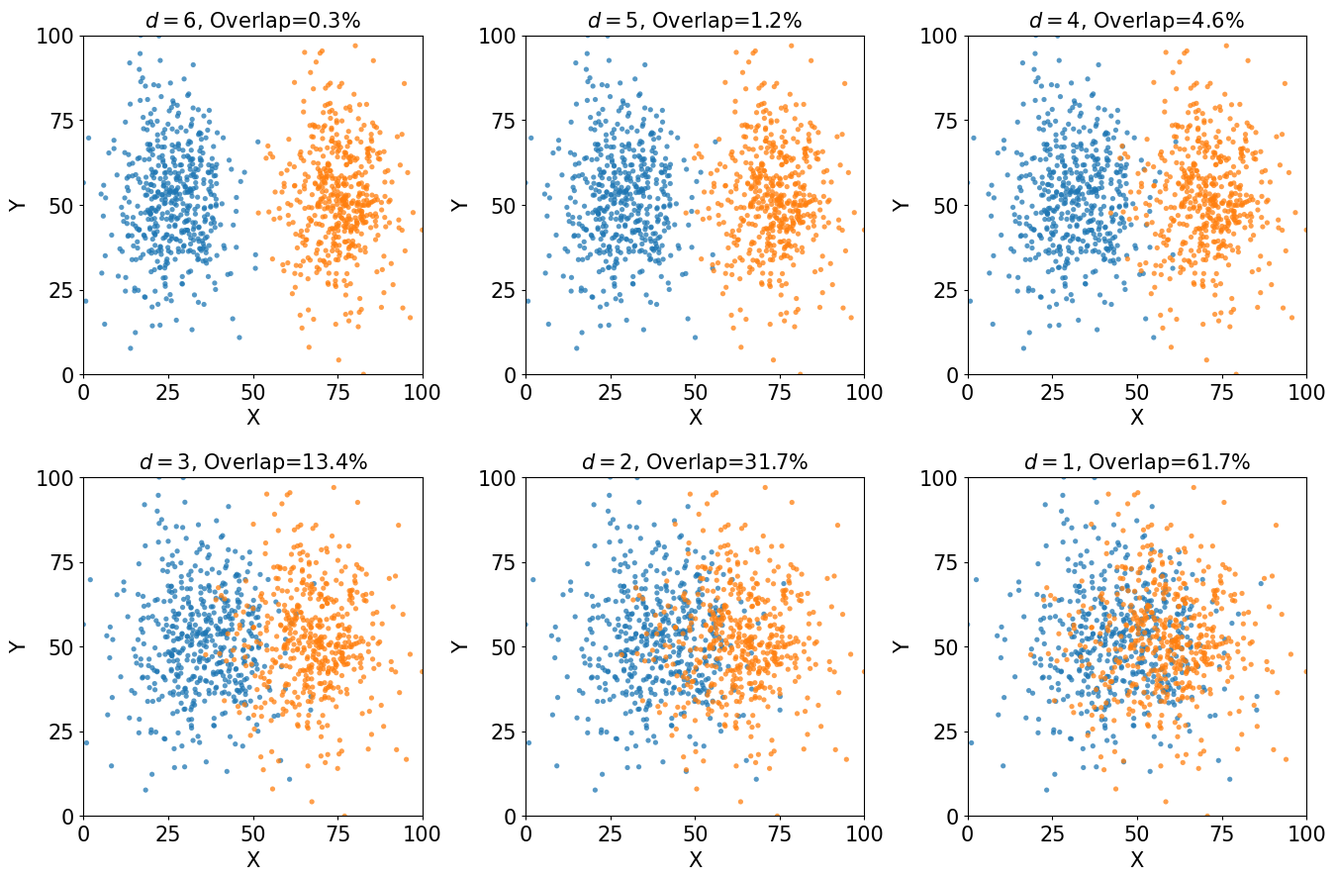

Write Python code to recreate this figure.
from pathlib import Path

import numpy as np
import matplotlib as mpl
import matplotlib.pyplot as plt
from scipy.stats import norm


# ============================================================
# Configuration
# ============================================================

RANDOM_SEED = 20260825

# Six representative overlap conditions for 2x3 grid
D_VALUES = [6.0, 5.0, 4.0, 3.0, 2.0, 1.0]

# Fixed in the original experiment
SIGMA_FIXED = 1.0

N_PER_CLUSTER = 500

OUTPUT_DIR = Path("paper_figures")
OUTPUT_BASENAME = "overlap_vary_d_2x3"


# ============================================================
# Plot style
# Keep this consistent with the Spiral Noise 1x3 figure
# ============================================================

mpl.rcParams.update({
    "font.family": "DejaVu Sans",

    "font.size": 9,

    # Same as Spiral Noise figure
    "axes.titlesize": 12,
    "axes.labelsize": 12,

    # Keep ticks smaller than labels
    "xtick.labelsize": 15,
    "ytick.labelsize": 15,

    "legend.fontsize": 8.5,

    "axes.linewidth": 0.8,

    "pdf.fonttype": 42,
    "ps.fonttype": 42,
})


# ============================================================
# Same normalization used in the original overlap experiment
# ============================================================

def normalize_coordinates(X: np.ndarray) -> np.ndarray:
    x_min, y_min = X.min(axis=0)
    x_max, y_max = X.max(axis=0)

    x_range = x_max - x_min
    y_range = y_max - y_min

    X_norm = np.zeros_like(X, dtype=float)

    X_norm[:, 0] = (
        ((X[:, 0] - x_min) / x_range * 100)
        if x_range > 0 else 0
    )

    X_norm[:, 1] = (
        ((X[:, 1] - y_min) / y_range * 100)
        if y_range > 0 else 0
    )

    return X_norm


# ============================================================
# Same overlap-rate definition as the original experiment
# ============================================================

def compute_overlap_ratio(d: float, sigma: float) -> float:
    """
    Overlap = 2 * Phi(-d / (2*sigma))
    """
    if sigma <= 0:
        return 0.0

    return float(
        2 * norm.cdf(
            -d / (2 * sigma)
        )
    )


# ============================================================
# Same Gaussian-data generator as the original experiment
# ============================================================

def generate_overlapping_blobs(
    seed: int,
    d: float,
    sigma: float = 1.0,
    n_per_cluster: int = 500,
):

    rng = np.random.default_rng(seed)

    mu1 = np.array([-d / 2.0, 0.0])
    mu2 = np.array([ d / 2.0, 0.0])

    cov = np.array([
        [sigma**2, 0.0],
        [0.0, sigma**2],
    ])

    X1 = rng.multivariate_normal(
        mu1,
        cov,
        n_per_cluster,
    )

    X2 = rng.multivariate_normal(
        mu2,
        cov,
        n_per_cluster,
    )

    X = np.vstack([X1, X2])

    y = np.r_[
        np.zeros(n_per_cluster, dtype=int),
        np.ones(n_per_cluster, dtype=int),
    ]

    return normalize_coordinates(X), y


# ============================================================
# 2 x 3 paper figure
# ============================================================

def plot_overlap_2x3():

    # 2 rows x 3 columns, 4.5 inches per panel x 4.5 inches high
    # Total figure size: 13.5 x 9.0 inches
    fig, axes = plt.subplots(
        2,
        3,
        figsize=(13.5, 9.0),
    )

    # Flatten axes for easy iteration
    axes_flat = axes.flatten()

    for ax, d in zip(axes_flat, D_VALUES):

        X, y = generate_overlapping_blobs(
            seed=RANDOM_SEED,
            d=d,
            sigma=SIGMA_FIXED,
            n_per_cluster=N_PER_CLUSTER,
        )

        # Two original Gaussian clusters
        for lab in np.unique(y):

            mask = (y == lab)

            ax.scatter(
                X[mask, 0],
                X[mask, 1],

                # Similar visual weight to the Spiral Noise figure
                s=14,

                alpha=0.75,
                edgecolors="none",
            )

        overlap = compute_overlap_ratio(
            d,
            SIGMA_FIXED,
        )

        # ----------------------------------------------------
        # Title
        # ----------------------------------------------------

        ax.set_title(
            rf"$d={d:.0f}$, Overlap={overlap:.1%}",
            fontsize=15,
            pad=6,
        )

        # ----------------------------------------------------
        # X / Y labels
        # Same font size as Spiral Noise
        # ----------------------------------------------------

        ax.set_xlabel(
            "X",
            fontsize=15,
        )

        ax.set_ylabel(
            "Y",
            fontsize=15,
        )

        # ----------------------------------------------------
        # Coordinate ticks
        # ----------------------------------------------------

        ax.set_xticks(
            [0, 25, 50, 75, 100]
        )

        ax.set_yticks(
            [0, 25, 50, 75, 100]
        )

        ax.tick_params(
            axis="both",
            labelsize=15,
            length=3,
        )

        # Same coordinate system for all panels
        ax.set_xlim(
            0,
            100,
        )

        ax.set_ylim(
            0,
            100,
        )

        ax.set_aspect(
            "equal",
            adjustable="box",
        )

    # Similar spacing to Spiral Noise figure
    fig.tight_layout(
        pad=0.8,
        w_pad=0.8,
        h_pad=1.0,  # Add some vertical spacing between rows
    )

    OUTPUT_DIR.mkdir(
        parents=True,
        exist_ok=True,
    )

    pdf_path = (
        OUTPUT_DIR
        / f"{OUTPUT_BASENAME}.pdf"
    )

    png_path = (
        OUTPUT_DIR
        / f"{OUTPUT_BASENAME}.png"
    )

    svg_path = (
        OUTPUT_DIR
        / f"{OUTPUT_BASENAME}.svg"
    )

    # Vector PDF
    fig.savefig(
        pdf_path,
        bbox_inches="tight",
    )

    # 600 dpi raster
    fig.savefig(
        png_path,
        dpi=600,
        bbox_inches="tight",
    )

    # Vector SVG
    fig.savefig(
        svg_path,
        bbox_inches="tight",
    )

    plt.close(fig)

    print("Saved:")
    print(f"  {pdf_path}")
    print(f"  {png_path}  (600 dpi)")
    print(f"  {svg_path}")


if __name__ == "__main__":
    plot_overlap_2x3()
